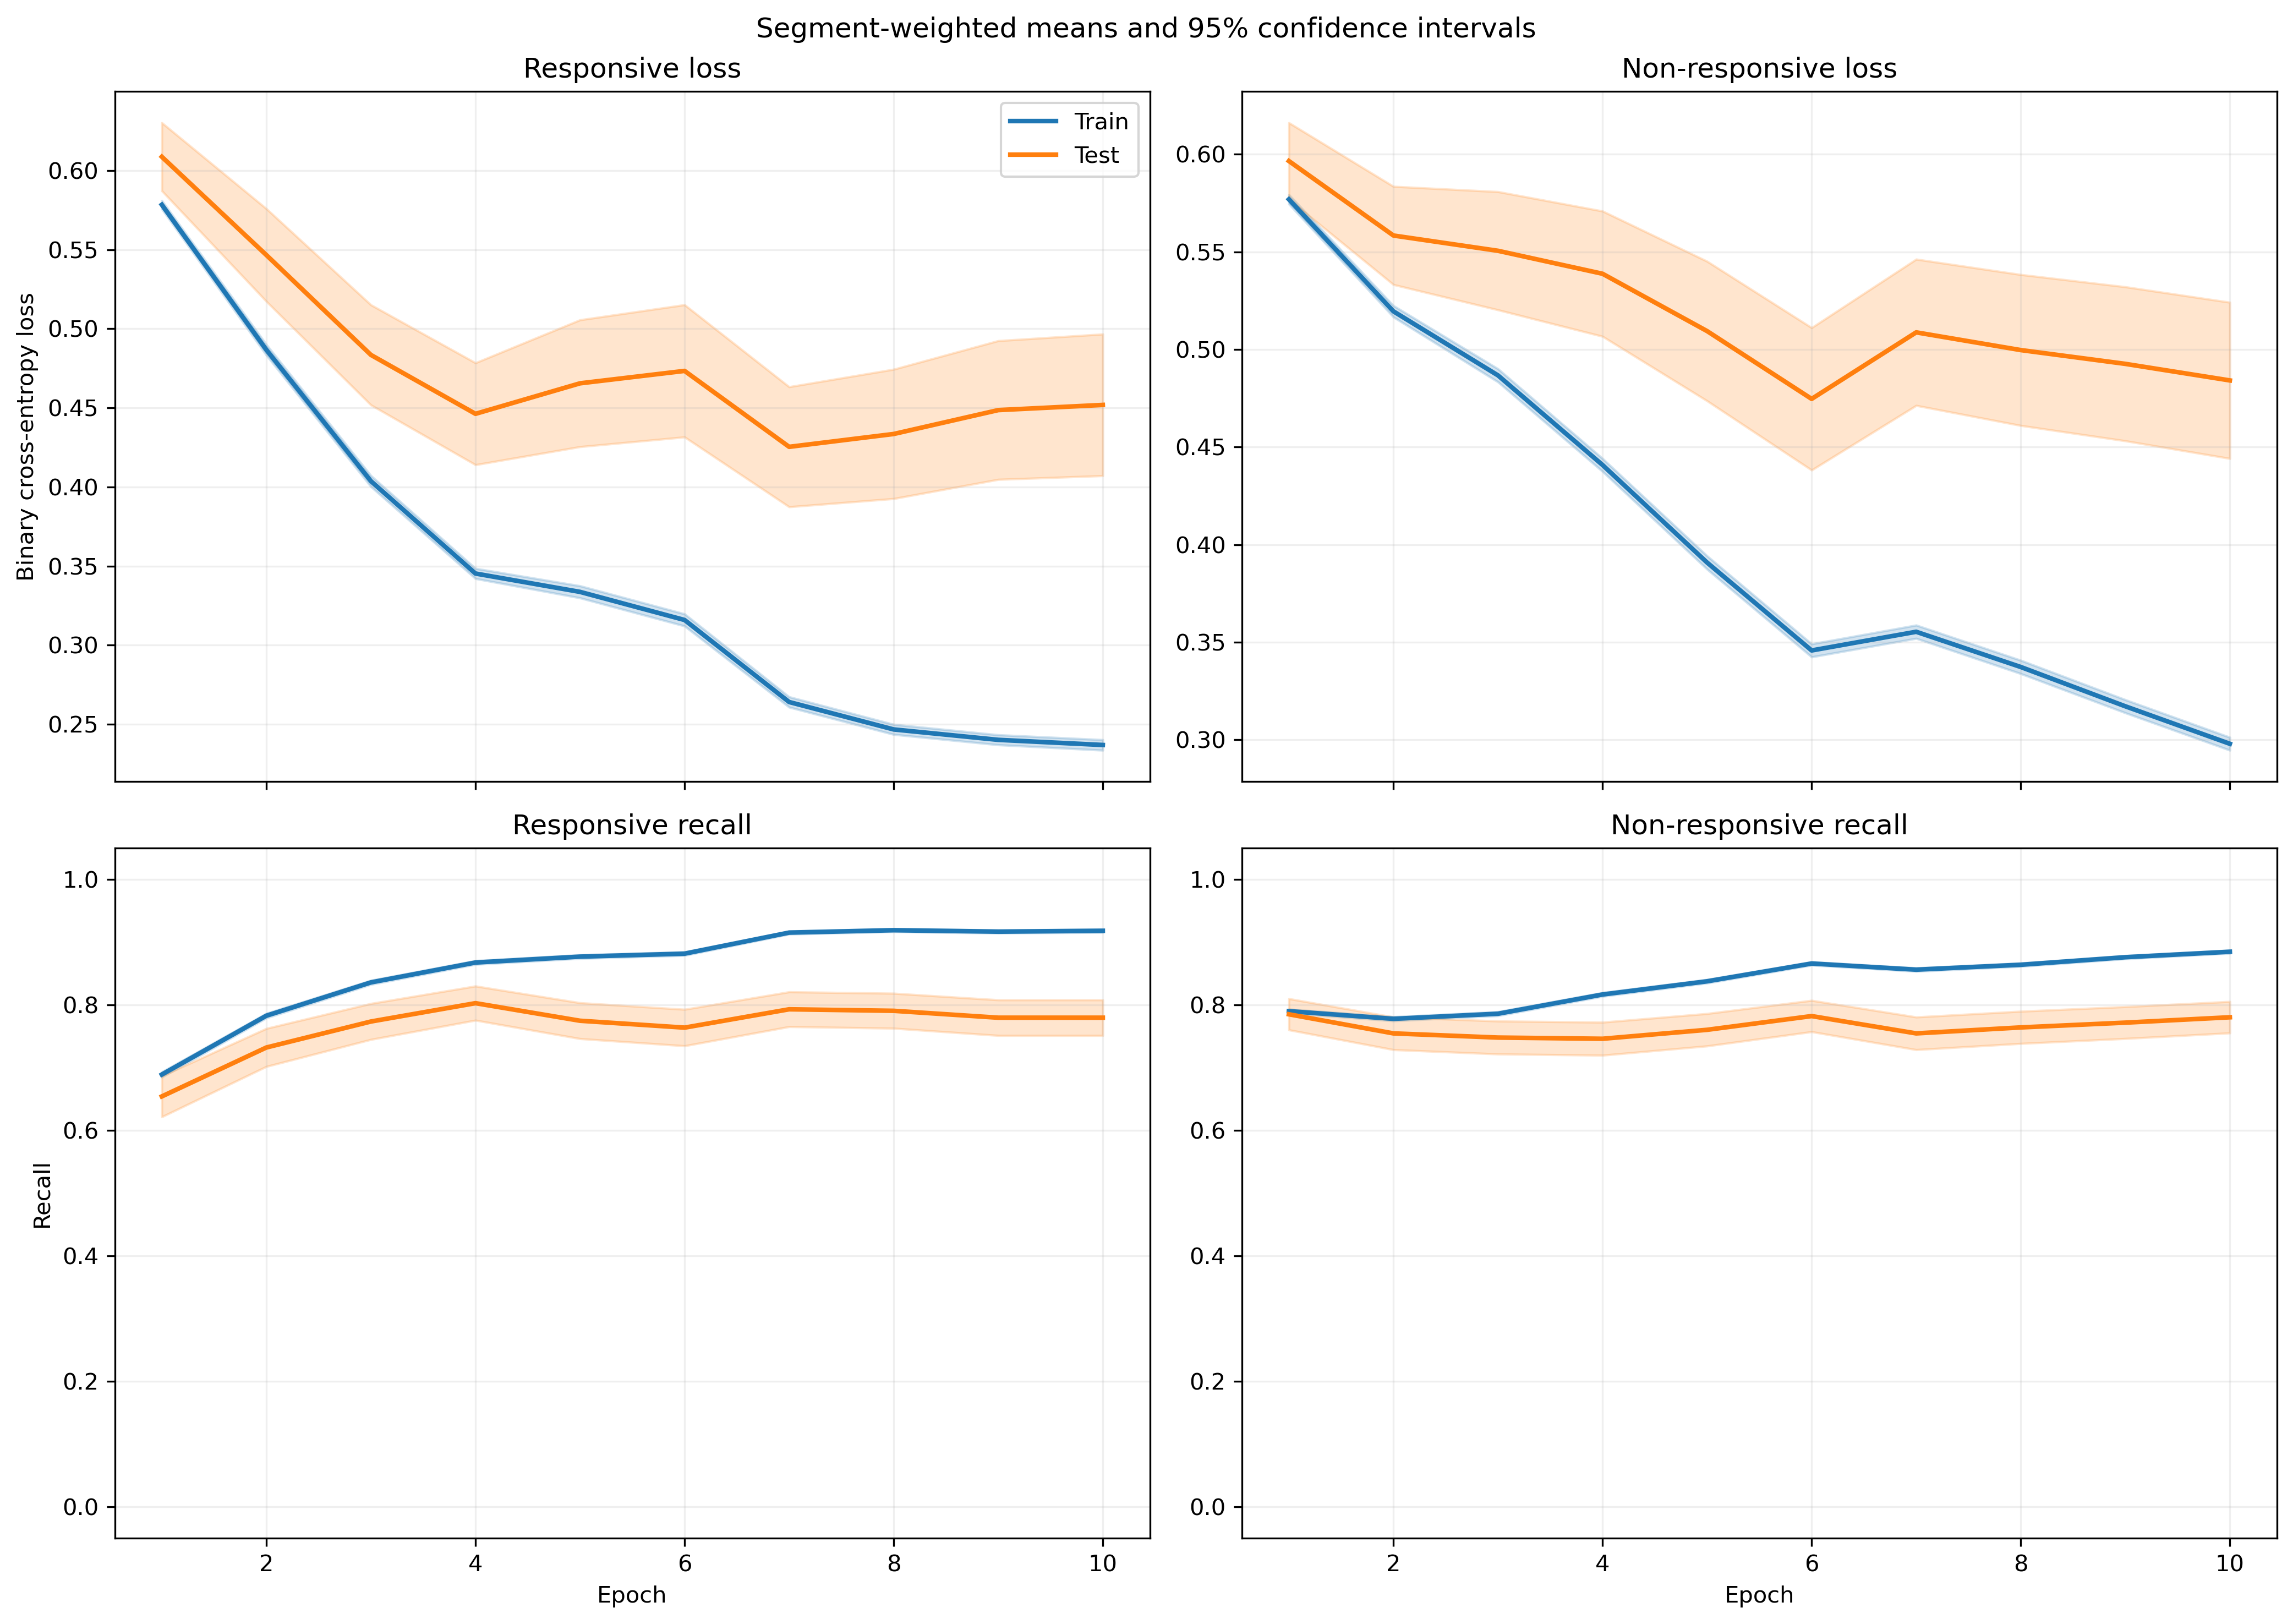

Source data for this figure (header and first rows):
fold, epoch, split, r_loss, r_loss_count, r_loss_sum, r_loss_sum_sq, r_recall, r_recall_count, r_recall_sum, r_recall_sum_sq, nr_loss, nr_loss_count, nr_loss_sum, nr_loss_sum_sq, nr_recall, nr_recall_count, nr_recall_sum, nr_recall_sum_sq
1, 1, train, 0.5907, 814, 480.8, 369.1, 0.6781, 814, 552.0, 552.0, 0.5608, 1051, 589.4, 426.6, 0.7869, 1051, 827.0, 827.0
1, 1, test, 0.7345, 7, 5.142, 4.179, 0.5714, 7, 4.0, 4.0, , 0, 0.0, 0.0, , 0, 0.0, 0.0
1, 2, train, 0.4679, 814, 380.8, 272.8, 0.7899, 814, 643.0, 643.0, 0.5315, 1051, 558.6, 442.1, 0.7907, 1051, 831.0, 831.0
1, 2, test, 0.5497, 7, 3.848, 2.42, 0.7143, 7, 5.0, 5.0, , 0, 0.0, 0.0, , 0, 0.0, 0.0
1, 3, train, 0.4271, 814, 347.7, 290, 0.8084, 814, 658.0, 658.0, 0.4416, 1051, 464.1, 379.7, 0.8306, 1051, 873.0, 873.0
1, 3, test, 0.5283, 7, 3.698, 2.588, 0.7143, 7, 5.0, 5.0, , 0, 0.0, 0.0, , 0, 0.0, 0.0
1, 4, train, 0.3543, 814, 288.4, 215.7, 0.8698, 814, 708.0, 708.0, 0.4243, 1051, 445.9, 373.6, 0.8325, 1051, 875.0, 875.0
1, 4, test, 0.4618, 7, 3.233, 2.076, 0.7143, 7, 5.0, 5.0, , 0, 0.0, 0.0, , 0, 0.0, 0.0
1, 5, train, 0.3294, 814, 268.1, 219.8, 0.887, 814, 722.0, 722.0, 0.3794, 1051, 398.8, 338.9, 0.8573, 1051, 901.0, 901.0
1, 5, test, 0.4507, 7, 3.155, 2.063, 0.7143, 7, 5.0, 5.0, , 0, 0.0, 0.0, , 0, 0.0, 0.0
1, 6, train, 0.3176, 814, 258.6, 224, 0.8845, 814, 720.0, 720.0, 0.3421, 1051, 359.5, 307.9, 0.8801, 1051, 925.0, 925.0
1, 6, test, 0.3854, 7, 2.698, 1.499, 0.7143, 7, 5.0, 5.0, , 0, 0.0, 0.0, , 0, 0.0, 0.0
1, 7, train, 0.3084, 814, 251, 256.4, 0.8796, 814, 716.0, 716.0, 0.3103, 1051, 326.1, 266.2, 0.8906, 1051, 936.0, 936.0
1, 7, test, 0.4246, 7, 2.972, 2.081, 0.7143, 7, 5.0, 5.0, , 0, 0.0, 0.0, , 0, 0.0, 0.0
1, 8, train, 0.2701, 814, 219.9, 184.1, 0.9042, 814, 736.0, 736.0, 0.3034, 1051, 318.9, 244.9, 0.8953, 1051, 941.0, 941.0
1, 8, test, 0.4269, 7, 2.989, 1.925, 0.7143, 7, 5.0, 5.0, , 0, 0.0, 0.0, , 0, 0.0, 0.0
1, 9, train, 0.2523, 814, 205.3, 158.5, 0.9165, 814, 746.0, 746.0, 0.2915, 1051, 306.4, 238.8, 0.9058, 1051, 952.0, 952.0
1, 9, test, 0.4542, 7, 3.179, 2.148, 0.7143, 7, 5.0, 5.0, , 0, 0.0, 0.0, , 0, 0.0, 0.0
1, 10, train, 0.2661, 814, 216.6, 206.9, 0.9029, 814, 735.0, 735.0, 0.2563, 1051, 269.4, 198.5, 0.9096, 1051, 956.0, 956.0
1, 10, test, 0.5325, 7, 3.727, 3.245, 0.7143, 7, 5.0, 5.0, , 0, 0.0, 0.0, , 0, 0.0, 0.0
2, 1, train, 0.558, 791, 441.4, 301.1, 0.7307, 791, 578.0, 578.0, 0.6127, 1033, 632.9, 466.9, 0.7531, 1033, 778.0, 778.0
2, 1, test, 0.4945, 30, 14.83, 8.392, 0.8333, 30, 25.0, 25.0, 0.4691, 18, 8.445, 4.174, 1.0, 18, 18.0, 18.0
2, 2, train, 0.4575, 791, 361.9, 251.3, 0.8167, 791, 646.0, 646.0, 0.5661, 1033, 584.7, 466.6, 0.7531, 1033, 778.0, 778.0
2, 2, test, 0.3519, 30, 10.56, 5.388, 0.9667, 30, 29.0, 29.0, 0.3213, 18, 5.784, 2.146, 1.0, 18, 18.0, 18.0
2, 3, train, 0.3894, 791, 308, 222.7, 0.8584, 791, 679.0, 679.0, 0.5179, 1033, 534.9, 450.7, 0.7657, 1033, 791.0, 791.0
2, 3, test, 0.2891, 30, 8.674, 4.597, 0.9667, 30, 29.0, 29.0, 0.199, 18, 3.581, 0.9183, 1.0, 18, 18.0, 18.0
2, 4, train, 0.3395, 791, 268.6, 186.7, 0.885, 791, 700.0, 700.0, 0.4612, 1033, 476.4, 392.6, 0.8083, 1033, 835.0, 835.0
2, 4, test, 0.2199, 30, 6.598, 2.972, 0.9667, 30, 29.0, 29.0, 0.1448, 18, 2.606, 0.5194, 1.0, 18, 18.0, 18.0
2, 5, train, 0.3321, 791, 262.7, 231, 0.8761, 791, 693.0, 693.0, 0.41, 1033, 423.5, 355.6, 0.8277, 1033, 855.0, 855.0
2, 5, test, 0.1969, 30, 5.908, 2.903, 0.9667, 30, 29.0, 29.0, 0.1313, 18, 2.364, 0.4998, 1.0, 18, 18.0, 18.0
2, 6, train, 0.3111, 791, 246.1, 233.5, 0.8913, 791, 705.0, 705.0, 0.3636, 1033, 375.6, 326.4, 0.8596, 1033, 888.0, 888.0
2, 6, test, 0.1687, 30, 5.061, 2.367, 0.9667, 30, 29.0, 29.0, 0.1047, 18, 1.885, 0.3656, 1.0, 18, 18.0, 18.0
2, 7, train, 0.2705, 791, 213.9, 190, 0.9128, 791, 722.0, 722.0, 0.3723, 1033, 384.5, 363, 0.849, 1033, 877.0, 877.0
2, 7, test, 0.1318, 30, 3.954, 1.51, 0.9667, 30, 29.0, 29.0, 0.09256, 18, 1.666, 0.271, 1.0, 18, 18.0, 18.0
2, 8, train, 0.2559, 791, 202.4, 172.1, 0.9178, 791, 726.0, 726.0, 0.3388, 1033, 350, 315.1, 0.8654, 1033, 894.0, 894.0
2, 8, test, 0.1119, 30, 3.357, 1.115, 0.9667, 30, 29.0, 29.0, 0.0958, 18, 1.724, 0.3107, 1.0, 18, 18.0, 18.0
2, 9, train, 0.2549, 791, 201.6, 169.4, 0.909, 791, 719.0, 719.0, 0.3178, 1033, 328.3, 289.7, 0.8674, 1033, 896.0, 896.0
2, 9, test, 0.09497, 30, 2.849, 0.8049, 1.0, 30, 30.0, 30.0, 0.07418, 18, 1.335, 0.1847, 1.0, 18, 18.0, 18.0
2, 10, train, 0.2575, 791, 203.7, 219.5, 0.9153, 791, 724.0, 724.0, 0.2938, 1033, 303.5, 284.6, 0.8877, 1033, 917.0, 917.0
2, 10, test, 0.09863, 30, 2.959, 1.03, 0.9667, 30, 29.0, 29.0, 0.09274, 18, 1.669, 0.3148, 1.0, 18, 18.0, 18.0
3, 1, train, 0.5785, 785, 454.1, 341.8, 0.6892, 785, 541.0, 541.0, 0.5648, 1051, 593.6, 437.3, 0.8002, 1051, 841.0, 841.0
3, 1, test, 0.8432, 36, 30.36, 27.05, 0.1944, 36, 7.0, 7.0, , 0, 0.0, 0.0, , 0, 0.0, 0.0
3, 2, train, 0.4858, 785, 381.3, 307.9, 0.786, 785, 617.0, 617.0, 0.5043, 1051, 530, 418.2, 0.7897, 1051, 830.0, 830.0
3, 2, test, 0.832, 36, 29.95, 28.44, 0.3333, 36, 12.0, 12.0, , 0, 0.0, 0.0, , 0, 0.0, 0.0
3, 3, train, 0.4023, 785, 315.8, 260, 0.8331, 785, 654.0, 654.0, 0.4739, 1051, 498.1, 440.9, 0.7945, 1051, 835.0, 835.0
3, 3, test, 0.8058, 36, 29.01, 28.08, 0.3611, 36, 13.0, 13.0, , 0, 0.0, 0.0, , 0, 0.0, 0.0
3, 4, train, 0.3511, 785, 275.6, 211, 0.8637, 785, 678.0, 678.0, 0.413, 1051, 434.1, 358.9, 0.8382, 1051, 881.0, 881.0
3, 4, test, 0.7682, 36, 27.66, 26.97, 0.5, 36, 18.0, 18.0, , 0, 0.0, 0.0, , 0, 0.0, 0.0
3, 5, train, 0.3337, 785, 261.9, 246, 0.8803, 785, 691.0, 691.0, 0.376, 1051, 395.1, 347.1, 0.8487, 1051, 892.0, 892.0
3, 5, test, 0.8297, 36, 29.87, 32.88, 0.4444, 36, 16.0, 16.0, , 0, 0.0, 0.0, , 0, 0.0, 0.0
3, 6, train, 0.3162, 785, 248.2, 238.6, 0.8815, 785, 692.0, 692.0, 0.3276, 1051, 344.3, 300.8, 0.8782, 1051, 923.0, 923.0
3, 6, test, 0.8573, 36, 30.86, 36.62, 0.4722, 36, 17.0, 17.0, , 0, 0.0, 0.0, , 0, 0.0, 0.0
3, 7, train, 0.2521, 785, 197.9, 155.5, 0.9223, 785, 724.0, 724.0, 0.3475, 1051, 365.2, 321.3, 0.8535, 1051, 897.0, 897.0
3, 7, test, 0.7913, 36, 28.49, 32.59, 0.4722, 36, 17.0, 17.0, , 0, 0.0, 0.0, , 0, 0.0, 0.0
3, 8, train, 0.2331, 785, 182.9, 136.5, 0.9287, 785, 729.0, 729.0, 0.3344, 1051, 351.5, 319.3, 0.8639, 1051, 908.0, 908.0
3, 8, test, 0.8292, 36, 29.85, 36.7, 0.5, 36, 18.0, 18.0, , 0, 0.0, 0.0, , 0, 0.0, 0.0
3, 9, train, 0.2444, 785, 191.9, 161.3, 0.9121, 785, 716.0, 716.0, 0.3025, 1051, 317.9, 291.3, 0.8877, 1051, 933.0, 933.0
3, 9, test, 0.9601, 36, 34.56, 48.72, 0.4167, 36, 15.0, 15.0, , 0, 0.0, 0.0, , 0, 0.0, 0.0
3, 10, train, 0.2178, 785, 171, 136, 0.9312, 785, 731.0, 731.0, 0.2983, 1051, 313.5, 283.2, 0.8906, 1051, 936.0, 936.0
3, 10, test, 0.9309, 36, 33.51, 46.27, 0.4722, 36, 17.0, 17.0, , 0, 0.0, 0.0, , 0, 0.0, 0.0
... 1,160 more rows
